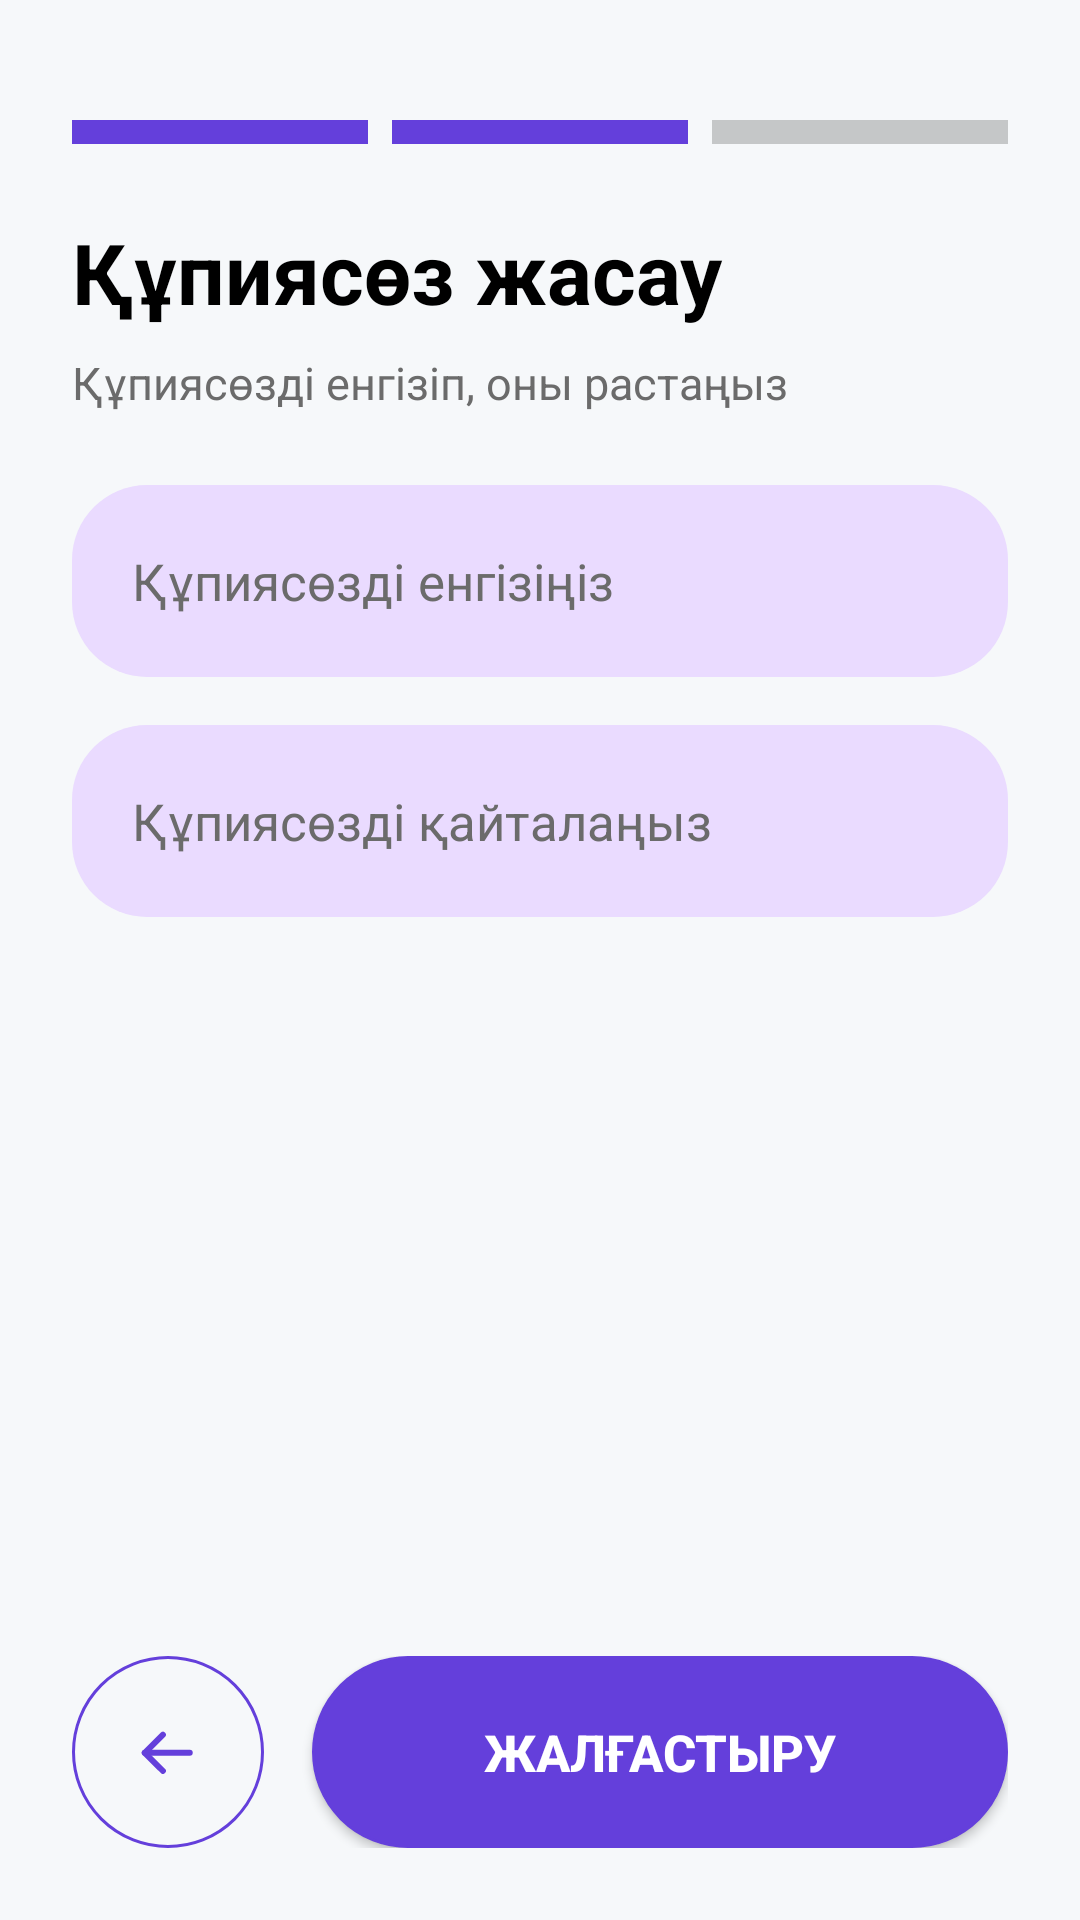

The Android layout XML behind this screen, and the referenced resources:
<!-- AndroidManifest.xml: application theme Theme.Tildau -->
<!-- res/layout/activity_register_password.xml -->
<?xml version="1.0" encoding="utf-8"?>
<androidx.constraintlayout.widget.ConstraintLayout
    xmlns:android="http://schemas.android.com/apk/res/android"
    xmlns:app="http://schemas.android.com/apk/res-auto"
    android:layout_width="match_parent"
    android:layout_height="match_parent"
    android:background="#F6F8FA">

    <ScrollView
        android:id="@+id/scrollContent"
        android:layout_width="0dp"
        android:layout_height="0dp"
        app:layout_constraintTop_toTopOf="parent"
        app:layout_constraintBottom_toTopOf="@+id/bottomActions"
        app:layout_constraintStart_toStartOf="parent"
        app:layout_constraintEnd_toEndOf="parent">

        <LinearLayout
            android:layout_width="match_parent"
            android:layout_height="wrap_content"
            android:orientation="vertical">

            <View
                android:layout_width="match_parent"
                android:layout_height="24dp" />

            <LinearLayout
                android:layout_width="match_parent"
                android:layout_height="wrap_content"
                android:paddingHorizontal="24dp"
                android:paddingTop="16dp"
                android:paddingBottom="24dp"
                android:orientation="horizontal">

                <View
                    android:layout_width="0dp"
                    android:layout_height="8dp"
                    android:layout_weight="1"
                    android:background="#643FDB" />

                <View
                    android:layout_width="8dp"
                    android:layout_height="8dp" />

                <View
                    android:layout_width="0dp"
                    android:layout_height="8dp"
                    android:layout_weight="1"
                    android:background="#643FDB" />

                <View
                    android:layout_width="8dp"
                    android:layout_height="8dp" />

                <View
                    android:layout_width="0dp"
                    android:layout_height="8dp"
                    android:layout_weight="1"
                    android:background="#33000000" />
            </LinearLayout>

            <TextView
                android:layout_width="match_parent"
                android:layout_height="wrap_content"
                android:paddingHorizontal="24dp"
                android:text="@string/create_password"
                android:textSize="28sp"
                android:textStyle="bold"
                android:textColor="#000000"
                android:layout_marginBottom="8dp" />

            <TextView
                android:layout_width="match_parent"
                android:layout_height="wrap_content"
                android:paddingHorizontal="24dp"
                android:text="@string/enter_your_password_and_confirm_it"
                android:textSize="15sp"
                android:textColor="#6B6B6B"
                android:layout_marginBottom="24dp" />

            <EditText
                android:id="@+id/etPassword"
                android:layout_width="match_parent"
                android:layout_height="64dp"
                android:layout_marginHorizontal="24dp"
                android:layout_marginBottom="16dp"
                android:background="@drawable/bg_input"
                android:hint="@string/enter_password"
                android:padding="20dp"
                android:textSize="17sp"
                android:textColor="#2C2C2C"
                android:textColorHint="#6B6B6B"
                android:inputType="textPassword" />

            <EditText
                android:id="@+id/etConfirmPassword"
                android:layout_width="match_parent"
                android:layout_height="64dp"
                android:layout_marginHorizontal="24dp"
                android:layout_marginBottom="32dp"
                android:background="@drawable/bg_input"
                android:hint="@string/repeat_password"
                android:padding="20dp"
                android:textSize="17sp"
                android:textColor="#2C2C2C"
                android:textColorHint="#6B6B6B"
                android:inputType="textPassword" />

        </LinearLayout>
    </ScrollView>

    <LinearLayout
        android:id="@+id/bottomActions"
        android:layout_width="0dp"
        android:layout_height="wrap_content"
        android:orientation="horizontal"
        android:padding="24dp"
        android:gravity="center_vertical"
        app:layout_constraintBottom_toBottomOf="parent"
        app:layout_constraintStart_toStartOf="parent"
        app:layout_constraintEnd_toEndOf="parent">

        <ImageButton
            android:id="@+id/btnBack"
            android:layout_width="64dp"
            android:layout_height="64dp"
            android:background="@drawable/bg_back_button"
            android:src="@drawable/ic_arrow_left"
            android:contentDescription="Back"
            app:tint="#643FDB" />

        <Button
            android:id="@+id/btnContinue"
            android:layout_width="0dp"
            android:layout_height="64dp"
            android:layout_weight="1"
            android:layout_marginStart="16dp"
            android:text="@string/continue_"
            android:textSize="17sp"
            android:textStyle="bold"
            android:textColor="#FFFFFF"
            android:background="@drawable/bg_button"/>
    </LinearLayout>

</androidx.constraintlayout.widget.ConstraintLayout>
<!-- resources referenced by this layout -->
<resources>
  <!-- drawable bg_back_button (drawable) -->
  <?xml version="1.0" encoding="utf-8"?>
  <shape xmlns:android="http://schemas.android.com/apk/res/android"
      android:shape="rectangle">
  
      <corners android:radius="999dp"/>
  
      <stroke
          android:width="1dp"
          android:color="#643FDB"/>
  
      <solid android:color="@android:color/transparent"/>
  </shape>
  <!-- drawable bg_button (drawable) -->
  <ripple xmlns:android="http://schemas.android.com/apk/res/android"
      android:color="@color/main_purple">
  
      <item android:id="@android:id/mask">
          <shape android:shape="rectangle">
              <corners android:radius="33dp"/>
              <solid android:color="#FFFFFF"/>
          </shape>
      </item>
  
      <item android:drawable="@drawable/bg_button_shape"/>
  
  </ripple>
  <!-- drawable bg_input (drawable) -->
  <shape xmlns:android="http://schemas.android.com/apk/res/android">
      <solid android:color="#EADBFF" />
      <corners android:radius="25dp" />
  </shape>
  <!-- drawable ic_arrow_left (drawable) -->
  <vector xmlns:android="http://schemas.android.com/apk/res/android"
      android:width="24dp"
      android:height="24dp"
      android:viewportWidth="24"
      android:viewportHeight="24">
      <path
          android:pathData="M4.25,12.275L19.25,12.275"
          android:strokeLineJoin="round"
          android:strokeWidth="2"
          android:fillColor="#00000000"
          android:strokeColor="#ffffff"
          android:strokeLineCap="round"/>
      <path
          android:pathData="M10.3,18.299L4.25,12.275L10.3,6.25"
          android:strokeLineJoin="round"
          android:strokeWidth="2"
          android:fillColor="#00000000"
          android:strokeColor="#ffffff"
          android:strokeLineCap="round"/>
  </vector>
  <string name="continue_">Жалғастыру</string>
  <string name="create_password">Құпиясөз жасау</string>
  <string name="enter_password">Құпиясөзді енгізіңіз</string>
  <string name="enter_your_password_and_confirm_it">Құпиясөзді енгізіп, оны растаңыз</string>
  <string name="repeat_password">Құпиясөзді қайталаңыз</string>
  <style name="Theme.Tildau" parent="Theme.Material3.Light.NoActionBar">
          <item name="colorControlHighlight">@color/white</item>
      </style>
  <color name="main_purple">#643FDB</color>
  <!-- drawable bg_button_shape (drawable) -->
  <shape xmlns:android="http://schemas.android.com/apk/res/android"
      android:shape="rectangle">
  
      <solid android:color="#643FDB"/>
  
      <corners android:radius="33dp"/>
  
      <stroke
          android:width="1dp"
          android:color="#643FDB"/>
  
      <padding
          android:left="16dp"
          android:right="16dp"/>
  </shape>
  <color name="white">#FFFFFFFF</color>
</resources>
